Labelled photos from "synthetic_data_split", an image-classification folder in CSC4790-Fall2024-Org/Synthetic-Training-Data-UAV-Detector. The possible labels are: drone, not drone.

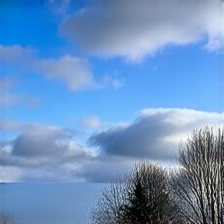
Label: drone

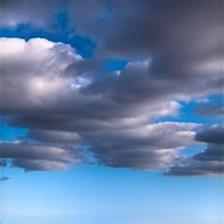
Label: not drone

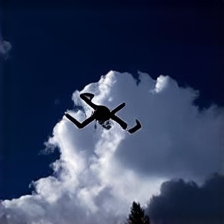
Label: drone

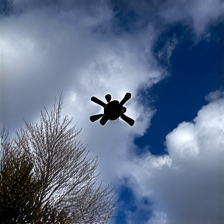
Label: drone

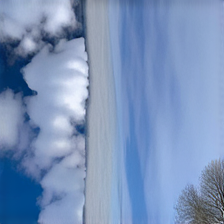
Label: not drone

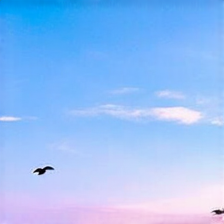
Label: not drone
